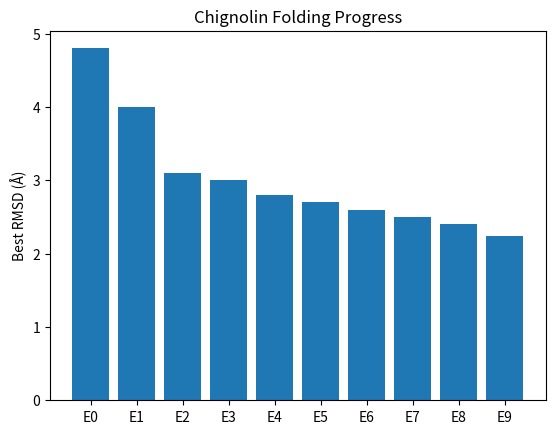

The matplotlib source for this figure:
progress = {
"E0":4.8,
"E1":4.0,
"E2":3.1,
"E3":3.0,
"E4":2.8,
"E5":2.7,
"E6":2.6,
"E7":2.5,
"E8":2.4,
"E9":2.24
}

import matplotlib.pyplot as plt

plt.bar(progress.keys(), progress.values())
plt.ylabel("Best RMSD (Å)")
plt.title("Chignolin Folding Progress")
#plt.show()
plt.savefig('chignolin_progress.png')
